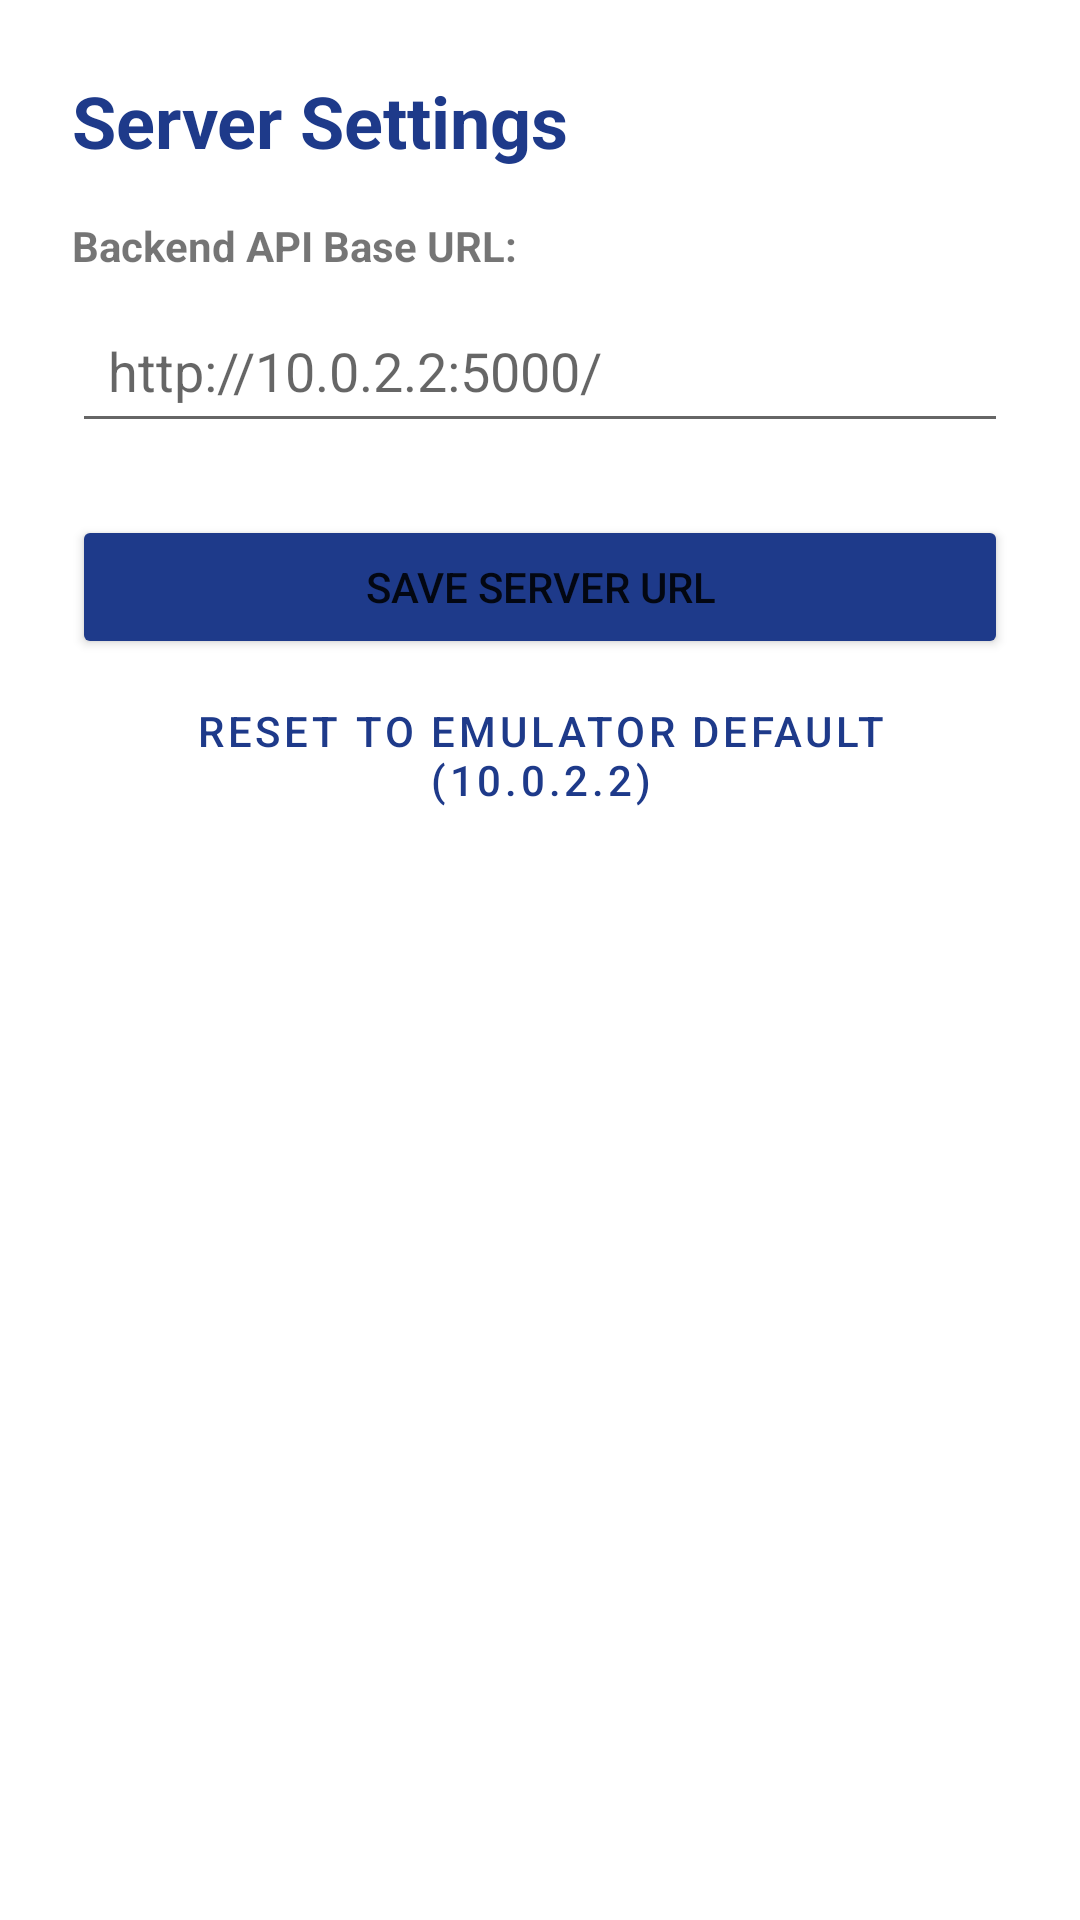

This screen was rendered from an Android layout file. Write that file and the resources it references.
<!-- AndroidManifest.xml: application theme Theme.OralDiagnosisAI -->
<!-- res/layout/activity_settings.xml -->
<?xml version="1.0" encoding="utf-8"?>
<LinearLayout xmlns:android="http://schemas.android.com/apk/res/android"
    android:layout_width="match_parent"
    android:layout_height="match_parent"
    android:orientation="vertical"
    android:padding="24dp">

    <TextView
        android:layout_width="wrap_content"
        android:layout_height="wrap_content"
        android:layout_marginBottom="16dp"
        android:text="@string/settings"
        android:textColor="@color/primary_blue"
        android:textSize="24sp"
        android:textStyle="bold" />

    <TextView
        android:layout_width="wrap_content"
        android:layout_height="wrap_content"
        android:layout_marginBottom="8dp"
        android:text="Backend API Base URL:"
        android:textStyle="bold" />

    <EditText
        android:id="@+id/etBaseUrl"
        android:layout_width="match_parent"
        android:layout_height="wrap_content"
        android:layout_marginBottom="24dp"
        android:hint="http://10.0.2.2:5000/"
        android:inputType="textUri"
        android:padding="12dp" />

    <Button
        android:id="@+id/btnSaveSettings"
        android:layout_width="match_parent"
        android:layout_height="wrap_content"
        android:backgroundTint="@color/primary_blue"
        android:text="Save Server URL" />

    <Button
        android:id="@+id/btnResetUrl"
        style="?attr/materialButtonOutlinedStyle"
        android:layout_width="match_parent"
        android:layout_height="wrap_content"
        android:layout_marginTop="8dp"
        android:text="Reset to Emulator Default (10.0.2.2)" />
</LinearLayout>
<!-- resources referenced by this layout -->
<resources>
  <color name="primary_blue">#1E3A8A</color>
  <string name="settings">Server Settings</string>
  <style name="Theme.OralDiagnosisAI" parent="Theme.MaterialComponents.DayNight.DarkActionBar">
          <item name="colorPrimary">@color/primary_blue</item>
          <item name="colorPrimaryVariant">@color/purple_700</item>
          <item name="colorOnPrimary">@color/white</item>
          <item name="colorSecondary">@color/accent_emerald</item>
          <item name="colorSecondaryVariant">@color/teal_700</item>
          <item name="colorOnSecondary">@color/white</item>
          <item name="android:statusBarColor" tools:targetApi="l">?attr/colorPrimaryVariant</item>
      </style>
  <color name="purple_700">#FF3700B3</color>
  <color name="white">#FFFFFFFF</color>
  <color name="accent_emerald">#10B981</color>
  <color name="teal_700">#FF018786</color>
</resources>
